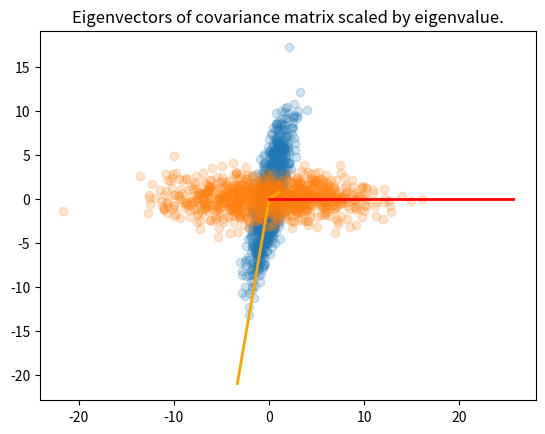
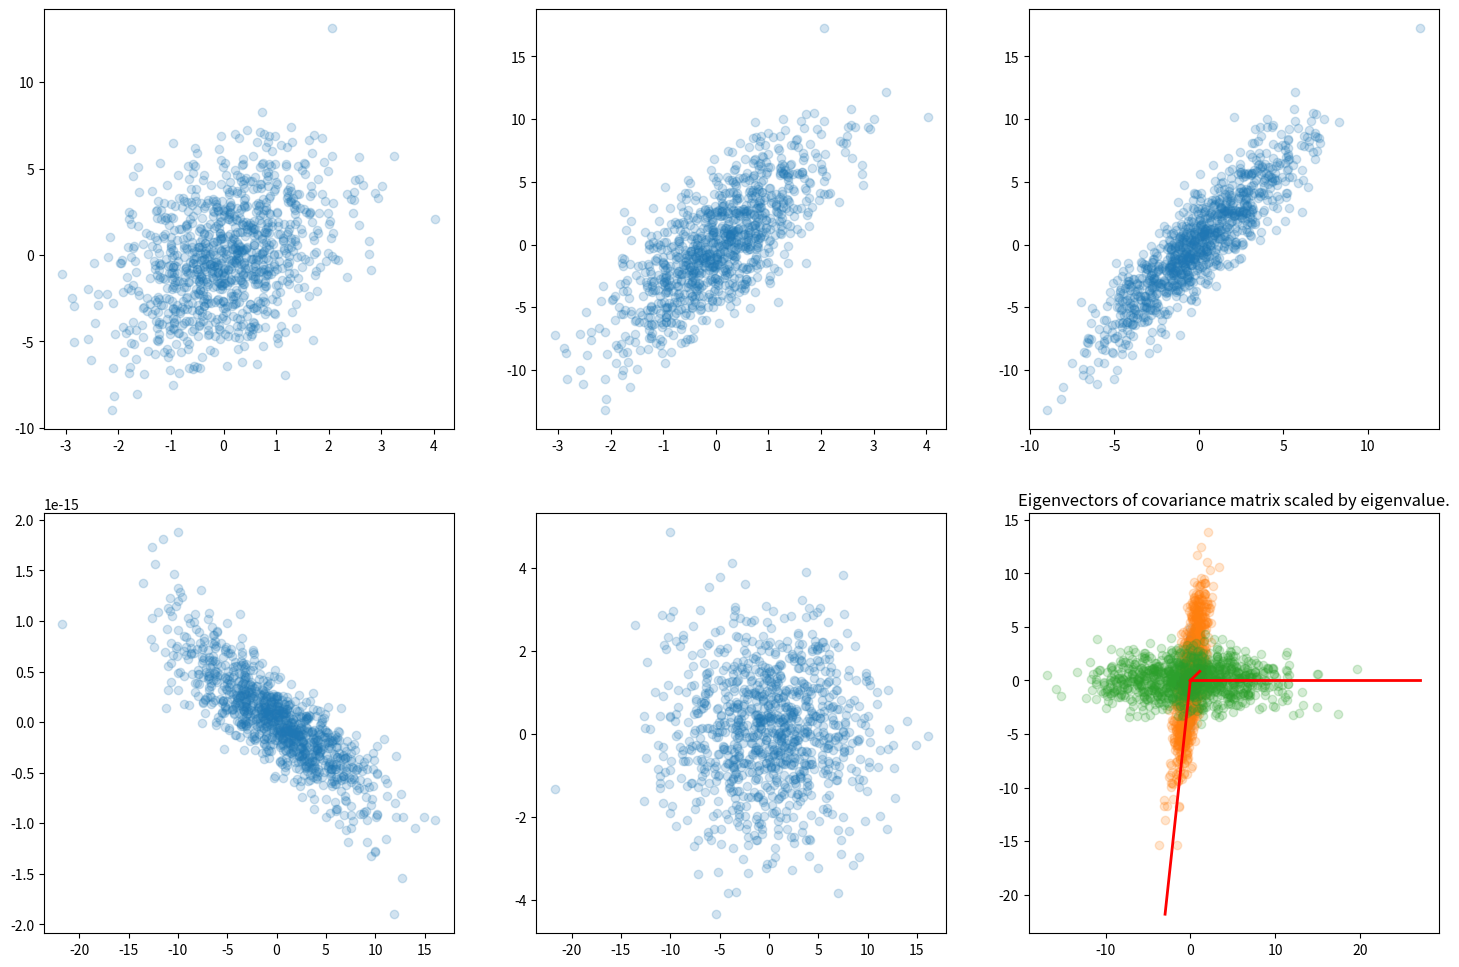
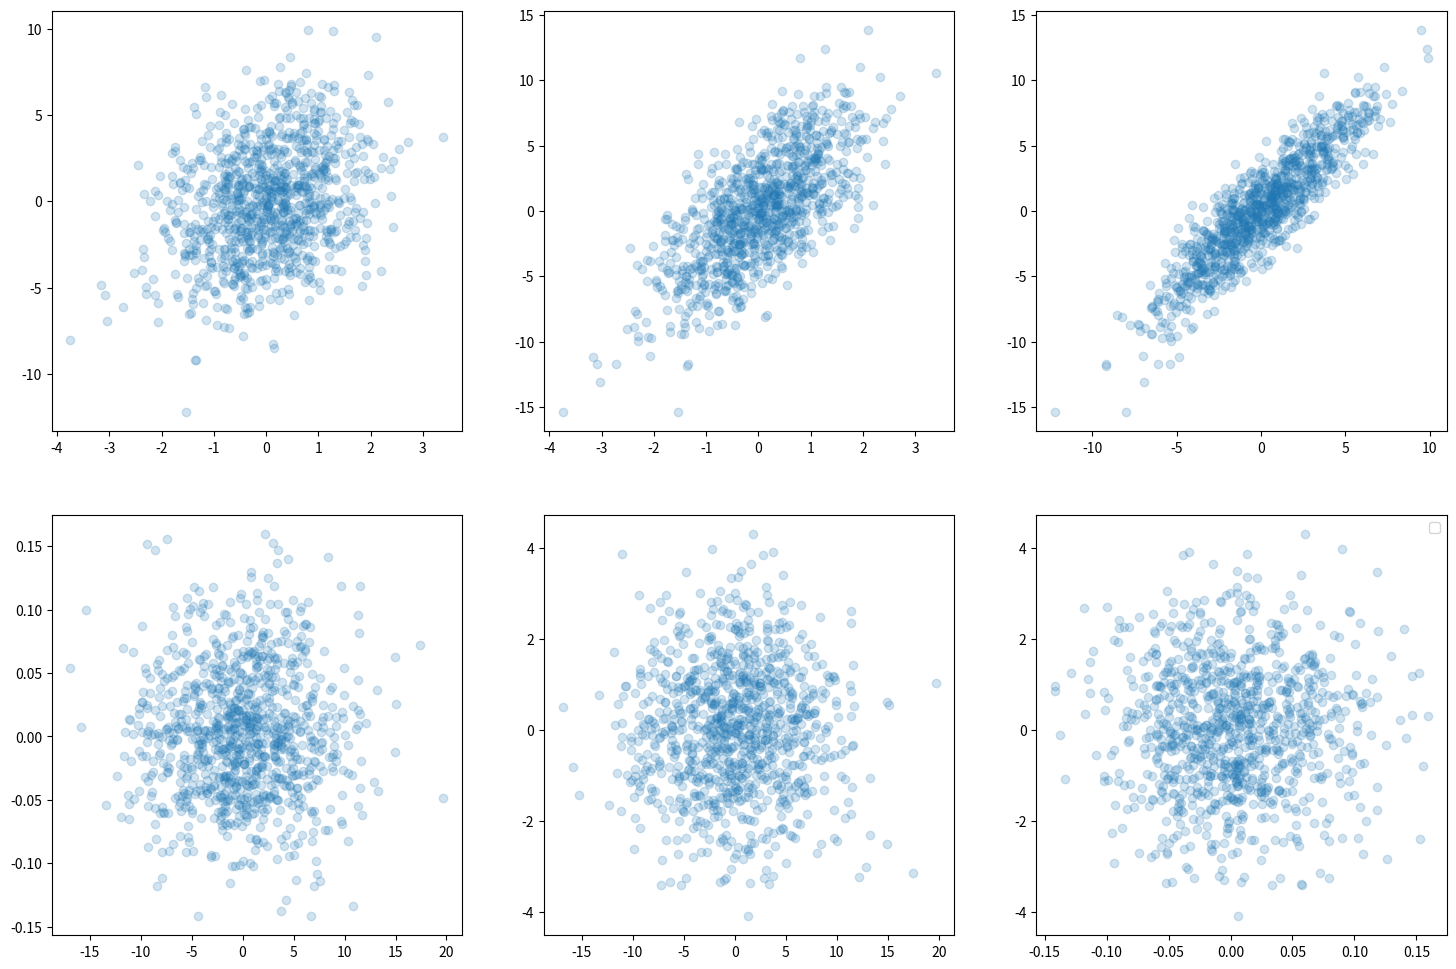

Write the Python code that produced these figures, in order.
#!/usr/bin/env python
# coding: utf-8

# In[1]:


import numpy as np
#import numpy.random as nprd
from scipy import linalg as la
import matplotlib.pyplot as plt


# In[2]:


N = 1000
x1 = np.random.normal(0,1,N)
x2 = x1 + np.random.normal(0, 3, N)
x3 = 2*x1 + x2

M = np.array([x1,x2,x3])
print(M)

cov = np.cov(M)
print(cov)

Valu, Vctr = la.eig(cov)
print(Vctr)
print(Valu)


# In[3]:


A, spectrum, Vt = la.svd(cov)

print("shapes:", A.shape,  spectrum.shape, Vt.shape)

#print (spectrum,'\n')
#print (A,'\n')
print (Vt,'\n')

D = np.zeros((3, 3))
for i in range(min(3, 3)):
    D[i, i] = spectrum[i]
    
SVD = np.dot(A, np.dot(D, Vt))
np.allclose(SVD, cov) 

l_SVD, V_SVD = la.eig(SVD)
print(l_SVD)


# In[4]:


np.allclose(l_SVD, Valu) 
np.allclose(V_SVD, Vctr)


# In[5]:


Lambda=np.diag(Valu)
#print (Lambda)
#print ("cov.trace():", np.cov(cov).trace())
print ("Lambda.trace():", Lambda.trace())

Lambda = Lambda/Lambda.trace()

l_L, V_L = la.eig(Lambda)

l_L = np.sort(l_L,)
print( l_L.argmax() )
print( l_L.max() )

variability = l_L[1] + l_L[2]
print(variability)


# In[6]:


plt.scatter(M[0,:], M[2,:], alpha=0.2)

l, V = la.eig(cov)

for li, vi in zip(l, V.T):
    plt.plot([0, li*vi[0]], [0, li*vi[2]], '-',color="orange", lw=2)
plt.title('Eigenvectors of covariance matrix scaled by eigenvalue.');


# In[7]:


M_r = np.dot(V.T, M)

plt.scatter(M_r[0,:], M_r[2,:], alpha=0.2)

for li, vi in zip(Valu, np.diag([1]*2)):
    plt.plot([0, li*vi[0]], [0, li*vi[1]], 'r-', lw=2)


# In[8]:


l, V = la.eig(cov)
M_r = np.dot(V.T, M)

fig = plt.figure(figsize = (18,12))

plt.subplot(2,3,1)
plt.scatter(M[0,:], M[1,:], alpha=0.2)

plt.subplot(2,3,2)
plt.scatter(M[0,:], M[2,:], alpha=0.2)

plt.subplot(2,3,3)
plt.scatter(M[1,:], M[2,:], alpha=0.2)

plt.subplot(2,3,4)
plt.scatter(M_r[0,:], M_r[1,:], alpha=0.2)

plt.subplot(2,3,5)
plt.scatter(M_r[0,:], M_r[2,:], alpha=0.2)

plt.subplot(2,3,6)
plt.scatter(M_r[1,:], M_r[2,:] ,alpha=0.2)


# In[9]:


import numpy.random as npr
from scipy import linalg as la


N = 1000

x_1 = npr.normal(loc = 0, scale = 1, size = N)

x_2 = x_1 + npr.normal(loc = 0, scale = 3, size = N)

x_3 = 2*x_1 + x_2

#ADD NOISE
noise = np.array( [npr.normal(loc = 0, scale = 1/50, size = N) for i in range(10)])

noise = np.sum(noise, axis=0)

x = np.array([x_1,x_2,x_3]) + noise

#PCA
cov = np.cov(x)
l, V = la.eig(cov)

Lambda=np.diag(l)
print ("Lambda.trace():", Lambda.trace())

Lambda = Lambda/Lambda.trace()

l_L, V_L = la.eig(Lambda)

l_L = np.sort(l_L,)
print( l_L.argmax() )
print( l_L.max() )

variability = l_L[1] + l_L[2]
print(variability)


# In[10]:


plt.scatter(x[0,:], x[2,:], alpha=0.2)

l, V = la.eig(cov)

for li, vi in zip(l, V.T):
    plt.plot([0, li*vi[0]], [0, li*vi[2]], 'r-', lw=2)
plt.title('Eigenvectors of covariance matrix scaled by eigenvalue.');

#rotation
x_r = np.dot(V.T, x)

plt.scatter(x_r[0,:], x_r[2,:], alpha=0.2)

for li, vi in zip(l, np.diag([1]*2)):
    plt.plot([0, li*vi[0]], [0, li*vi[1]], 'r-', lw=2)
    
    
fig = plt.figure(figsize = (18,12))

plt.subplot(2,3,1)
plt.scatter(x[0,:], x[1,:], alpha=0.2)

plt.subplot(2,3,2)
plt.scatter(x[0,:], x[2,:], alpha=0.2)

plt.subplot(2,3,3)
plt.scatter(x[1,:], x[2,:], alpha=0.2)
plt.subplot(2,3,4)
plt.scatter(x_r[0,:], x_r[1,:], alpha=0.2)

plt.subplot(2,3,5)
plt.scatter(x_r[0,:], x_r[2,:], alpha=0.2)

plt.subplot(2,3,6)
plt.scatter(x_r[1,:], x_r[2,:], alpha=0.2)

plt.legend()


# In[ ]:




